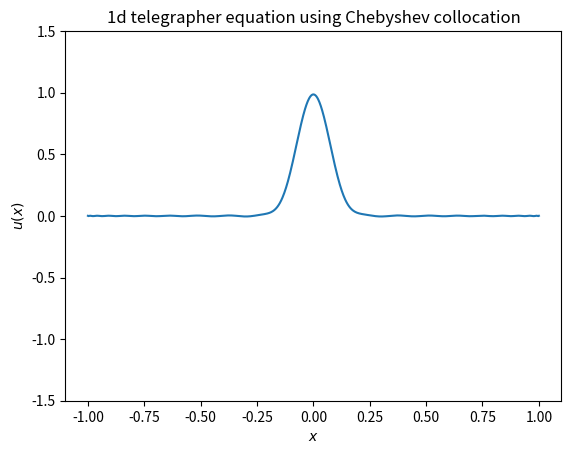

Recreate this plot in Python.
# -*- coding: utf-8 -*-

"""Solves the 1D telegrapher equation using Chebyshev collocation.

    tau*u_tt + u_t = u_xx       x in [-1, 1]
                 u = 0          x = -1, x = 1 (Dirichlet BC)
"""

import numpy as np
import matplotlib.pyplot as plt
from matplotlib.animation import FuncAnimation

import warnings
warnings.filterwarnings("ignore", category=np.exceptions.RankWarning)

def cheb(N):
    """Compute the Chebyshev collocation matrix and nodes."""
    k = np.arange(N + 1)

    # Chebyshev nodes
    x = -np.cos(np.pi * k / N)
    if N % 2 == 0:
        x[N // 2] = 0.0  # enforce exact zero for symmetry

    # Coefficients with alternating signs
    c = np.ones(N + 1)
    c[[0, -1]] = 2
    c *= (-1) ** k
    c = c[:, None]  # column vector

    # Pairwise differences matrix
    X = np.tile(x[:, None], (1, N + 1))
    dX = X - X.T

    # Differentiation matrix (off-diagonal entries)
    D = (c @ (1 / c).T) / (dX + np.eye(N + 1))

    # Set diagonal entries so each row sums to zero
    D -= np.diag(D.sum(axis=1))

    return D, x

# Parameter in telegrapher equation.
tau = 0.1

N = 50
D, x = cheb(N)
D2 = D@D

# Time step.
dt = 1e-3

# Initial perturbation is a Gaussian.
u = np.exp(-100*x*x)
u_old = u

fig, ax = plt.subplots()
ax.set_title("1d telegrapher equation using Chebyshev collocation")
ax.set_xlabel(r"$x$")
ax.set_ylabel(r"$u(x)$")
ax.set_ylim(-1.5, 1.5)

xx = np.linspace(-1, 1, 1000)
line, = ax.plot(xx, np.polyval(np.polyfit(x, u, N), xx))

def animate(i):
    global u, u_old

    # Use Chebyshev collocation to find u_xx.
    u_xx = D2@u

    # Leapfrog integration in real space.
    u_new = dt**2/(tau + dt)*u_xx
    u_new += (2*tau + dt)/(tau + dt)*u
    u_new += -tau/(tau + dt)*u_old

    u_old = u
    u = u_new

    # Adjust value of endpoints to match the BC.
    u[0] = 0
    u[-1] = 0

    line.set_ydata(np.polyval(np.polyfit(x, u, N), xx))
    return line,

ani = FuncAnimation(fig, animate, frames=1, interval=1, blit=True)
plt.show()
